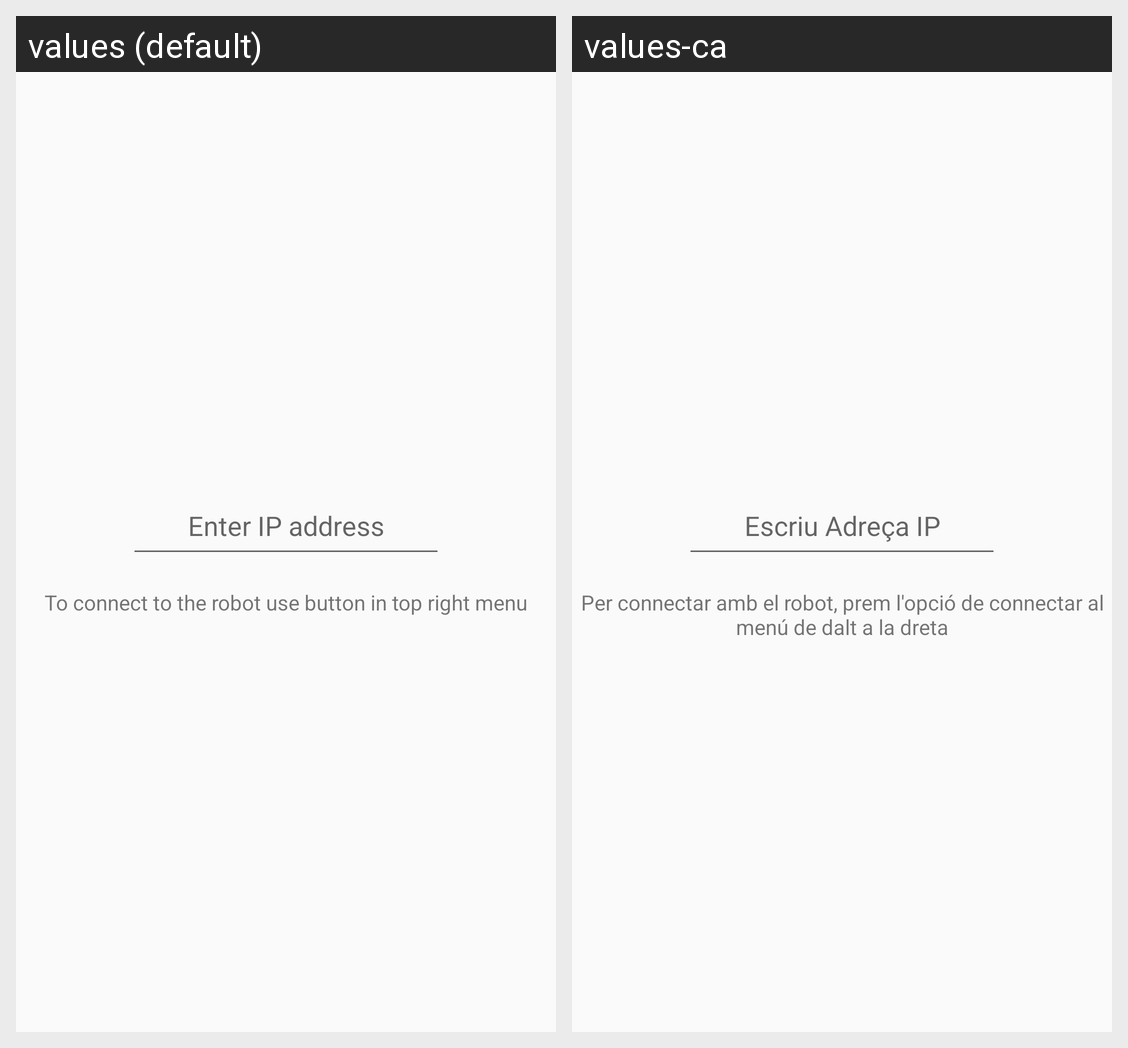

For this localized Android screen grid, give each drawn string resource with its value in every locale shown.
Android screen res/layout/fragment_home.xml rendered under 2 locales, left to right: values (default), values-ca. Device: Nexus 5 (rendered at 1080×1920; each locale shown at half size, 540×960, under a caption strip naming it); theme Theme.RoverController.
Strings drawn on this screen, with the default value and each locale's value (text and hints the layout hard-codes, and strings that could not be matched under every locale, appear in the picture but are not listed):

enter_ip_address_hint
  values: Enter IP address
  values-ca: Escriu Adreça IP

connect_info
  values: To connect to the robot use button in top right menu
  values-ca: Per connectar amb el robot, prem l'opció de connectar al menú de dalt a la dreta
